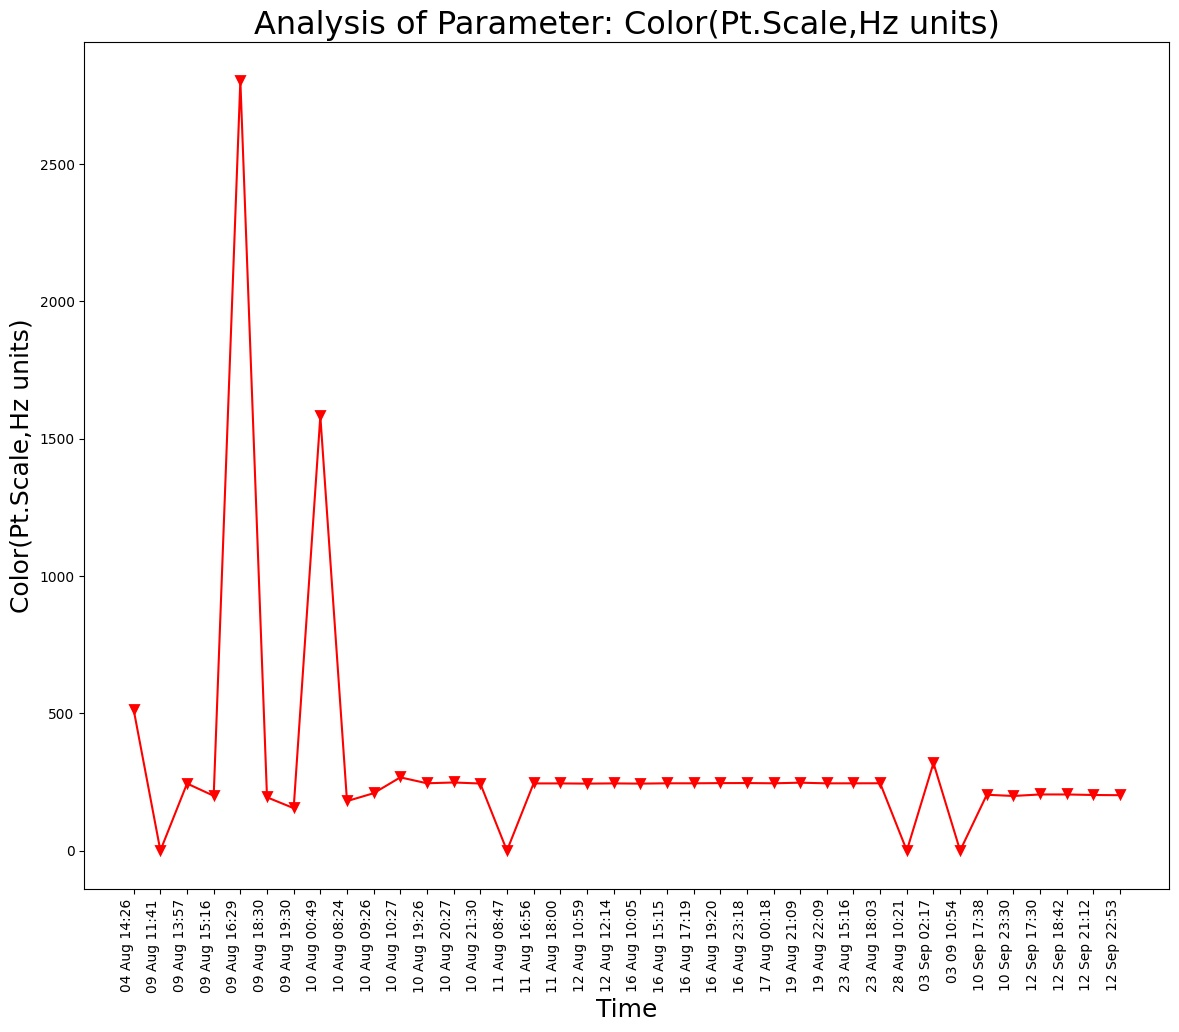

Source data for this figure (header and first rows):
Unnamed: 0, DateTime, Date, Time, Color(Pt.Scale,Hz units)
0.0, 04 Aug 14:26, 04 Aug 2021, 14:26:24, 512.1
1.0, 09 Aug 11:41, 09 Aug 2021, 11:41:48, 0.0
2.0, 09 Aug 13:57, 09 Aug 2021, 13:57:19, 244.3
3.0, 09 Aug 15:16, 09 Aug 2021, 15:16:19, 199.5
4.0, 09 Aug 16:29, 09 Aug 2021, 16:29:24, 2804
5.0, 09 Aug 18:30, 09 Aug 2021, 18:30:16, 194.1
6.0, 09 Aug 19:30, 09 Aug 2021, 19:30:40, 154.5
7.0, 10 Aug 00:49, 10 Aug 2021, 00:49:39, 1582
8.0, 10 Aug 08:24, 10 Aug 2021, 08:24:01, 180.2
9.0, 10 Aug 09:26, 10 Aug 2021, 09:26:56, 209
10.0, 10 Aug 10:27, 10 Aug 2021, 10:27:28, 266.7
11.0, 10 Aug 19:26, 10 Aug 2021, 19:26:33, 245.1
12.0, 10 Aug 20:27, 10 Aug 2021, 20:27:03, 248
13.0, 10 Aug 21:30, 10 Aug 2021, 21:30:23, 244.3
14.0, 11 Aug 08:47, 11 Aug 2021, 08:47:06, 0.0
15.0, 11 Aug 16:56, 11 Aug 2021, 16:56:21, 244.6
16.0, 11 Aug 18:00, 11 Aug 2021, 18:00:02, 244.7
17.0, 12 Aug 10:59, 12 Aug 2021, 10:59:37, 243.9
18.0, 12 Aug 12:14, 12 Aug 2021, 12:14:31, 244.7
19.0, 16 Aug 10:05, 16 Aug 2021, 10:05:25, 243.9
20.0, 16 Aug 15:15, 16 Aug 2021, 15:15:28, 245.1
21.0, 16 Aug 17:19, 16 Aug 2021, 17:19:32, 245.0
22.0, 16 Aug 19:20, 16 Aug 2021, 19:20:17, 245.7
23.0, 16 Aug 23:18, 16 Aug 2021, 23:18:09, 246
24.0, 17 Aug 00:18, 17 Aug 2021, 00:18:33, 245.1
25.0, 19 Aug 21:09, 19 Aug 2021, 21:09:25, 247.3
26.0, 19 Aug 22:09, 19 Aug 2021, 22:09:52, 244.9
27.0, 23 Aug 15:16, 23 Aug 2021, 15:16:38, 245.0
28.0, 23 Aug 18:03, 23 Aug 2021, 18:03:46, 245.2
29.0, 28 Aug 10:21, 28 Aug 2021, 10:21:18, 0.0
, 03 Sep 02:17, 03 Sep 2021, 02:17:33, 318.8
, 03 09 10:54, 03 Sep 2021, 10:54:46, 0.0
, 10 Sep 17:38, 10 Sep 2021, 17:38:26, 203.3
, 10 Sep 23:30, 10 Sep 2021, 23:30:16, 198.9
, 12 Sep 17:30, 12 Sep 2021, 17:30:03, 204.4
, 12 Sep 18:42, 12 Sep 2021, 18:42:45, 204.4
, 12 Sep 21:12, 12 Sep 2021, 21:12:54, 202.5
, 12 Sep 22:53, 12 Sep 2021, 22:53:57, 201.7
